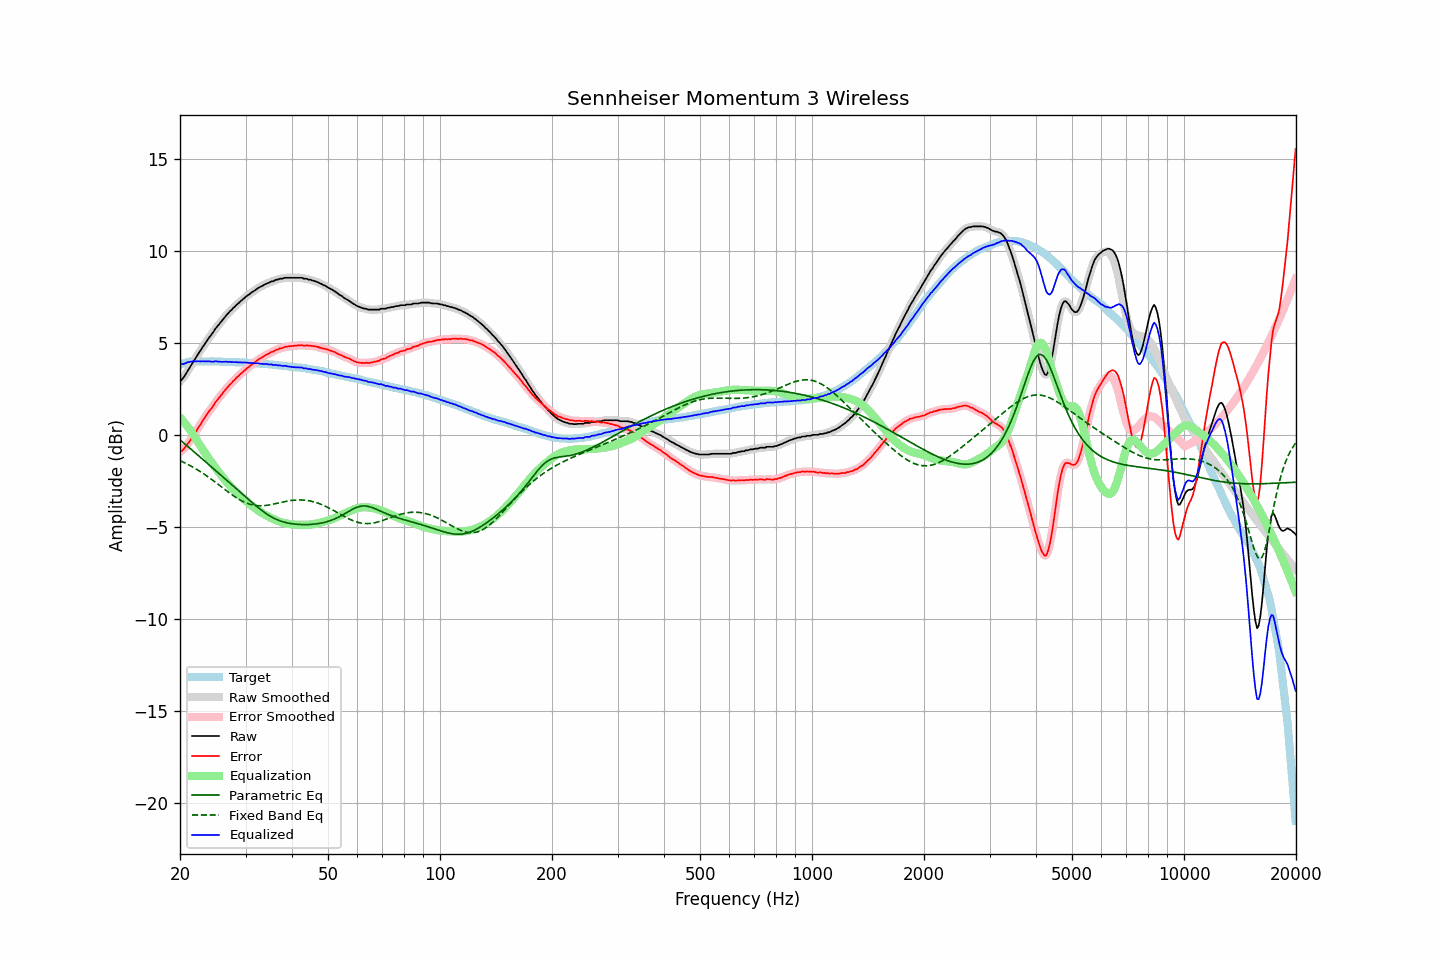

Values plotted in this chart, from the file beside it:
frequency, raw, error, smoothed, error_smoothed, equalization, parametric_eq, fixed_band_eq, equalized_raw, equalized_smoothed, target
20.00, 2.94, -0.90, 2.92, -0.91, 0.95, -0.25, -1.38, 3.89, 3.87, 3.84
20.20, 3.00, -0.87, 3.01, -0.85, 0.86, -0.32, -1.42, 3.85, 3.87, 3.87
20.40, 3.11, -0.79, 3.12, -0.78, 0.76, -0.40, -1.46, 3.87, 3.88, 3.90
20.61, 3.23, -0.68, 3.24, -0.69, 0.66, -0.47, -1.51, 3.89, 3.89, 3.92
20.81, 3.38, -0.57, 3.38, -0.57, 0.55, -0.55, -1.55, 3.93, 3.93, 3.95
21.02, 3.53, -0.45, 3.52, -0.45, 0.44, -0.62, -1.59, 3.96, 3.96, 3.97
21.23, 3.66, -0.33, 3.66, -0.33, 0.32, -0.70, -1.64, 3.98, 3.98, 3.98
21.44, 3.80, -0.20, 3.80, -0.19, 0.20, -0.77, -1.69, 4.00, 4.00, 3.99
21.66, 3.94, -0.06, 3.94, -0.06, 0.06, -0.85, -1.74, 4.01, 4.00, 4.00
21.87, 4.09, 0.09, 4.08, 0.08, -0.07, -0.93, -1.79, 4.01, 4.01, 4.00
22.09, 4.22, 0.21, 4.23, 0.22, -0.21, -1.00, -1.84, 4.01, 4.01, 4.01
22.31, 4.37, 0.36, 4.36, 0.35, -0.35, -1.08, -1.89, 4.02, 4.01, 4.01
22.54, 4.50, 0.49, 4.50, 0.49, -0.49, -1.15, -1.94, 4.01, 4.01, 4.01
22.76, 4.63, 0.62, 4.64, 0.63, -0.63, -1.23, -2.00, 4.00, 4.01, 4.01
22.99, 4.78, 0.78, 4.77, 0.76, -0.76, -1.30, -2.06, 4.01, 4.01, 4.00
23.22, 4.90, 0.90, 4.90, 0.90, -0.89, -1.38, -2.12, 4.00, 4.01, 4.00
23.45, 5.03, 1.03, 5.03, 1.03, -1.02, -1.45, -2.17, 4.01, 4.01, 4.00
23.69, 5.15, 1.15, 5.16, 1.16, -1.15, -1.53, -2.24, 4.00, 4.01, 4.00
23.92, 5.29, 1.29, 5.28, 1.28, -1.28, -1.61, -2.30, 4.01, 4.00, 4.00
24.16, 5.40, 1.39, 5.40, 1.39, -1.40, -1.68, -2.36, 4.00, 4.00, 4.01
24.40, 5.51, 1.50, 5.52, 1.51, -1.52, -1.76, -2.42, 3.99, 4.00, 4.01
24.65, 5.64, 1.64, 5.64, 1.64, -1.64, -1.83, -2.49, 3.99, 4.00, 4.00
24.89, 5.78, 1.78, 5.77, 1.77, -1.76, -1.91, -2.55, 4.02, 4.00, 4.00
25.14, 5.89, 1.89, 5.89, 1.89, -1.88, -1.99, -2.62, 4.01, 4.01, 4.00
25.39, 5.99, 1.99, 5.99, 2.00, -2.00, -2.06, -2.69, 3.99, 4.00, 4.00
25.65, 6.10, 2.10, 6.10, 2.11, -2.11, -2.14, -2.75, 3.98, 3.99, 4.00
25.91, 6.20, 2.22, 6.21, 2.22, -2.22, -2.22, -2.82, 3.98, 3.98, 3.98
26.16, 6.32, 2.33, 6.32, 2.33, -2.33, -2.29, -2.89, 3.99, 3.99, 3.98
26.43, 6.43, 2.44, 6.42, 2.44, -2.44, -2.37, -2.96, 3.99, 3.99, 3.98
26.69, 6.53, 2.54, 6.53, 2.54, -2.54, -2.45, -3.02, 3.99, 3.99, 3.98
26.96, 6.62, 2.63, 6.62, 2.64, -2.64, -2.52, -3.09, 3.98, 3.98, 3.98
27.23, 6.73, 2.74, 6.72, 2.74, -2.74, -2.60, -3.15, 3.99, 3.98, 3.98
27.50, 6.80, 2.82, 6.80, 2.83, -2.83, -2.68, -3.22, 3.97, 3.97, 3.98
27.77, 6.90, 2.93, 6.89, 2.92, -2.92, -2.75, -3.28, 3.98, 3.97, 3.97
28.05, 6.97, 3.00, 6.98, 3.01, -3.01, -2.83, -3.34, 3.96, 3.96, 3.97
28.33, 7.07, 3.11, 7.06, 3.10, -3.10, -2.91, -3.39, 3.97, 3.96, 3.96
28.62, 7.14, 3.18, 7.14, 3.18, -3.18, -2.98, -3.45, 3.95, 3.96, 3.96
28.90, 7.22, 3.26, 7.22, 3.27, -3.27, -3.06, -3.50, 3.95, 3.95, 3.96
29.19, 7.30, 3.35, 7.29, 3.34, -3.35, -3.14, -3.55, 3.95, 3.95, 3.94
29.48, 7.37, 3.41, 7.37, 3.42, -3.42, -3.22, -3.60, 3.94, 3.95, 3.95
29.78, 7.45, 3.50, 7.45, 3.50, -3.50, -3.29, -3.64, 3.94, 3.94, 3.94
30.08, 7.52, 3.58, 7.51, 3.57, -3.58, -3.37, -3.68, 3.94, 3.94, 3.94
30.38, 7.59, 3.66, 7.58, 3.65, -3.65, -3.45, -3.71, 3.94, 3.93, 3.93
30.68, 7.64, 3.71, 7.65, 3.72, -3.72, -3.52, -3.74, 3.92, 3.93, 3.93
30.99, 7.72, 3.80, 7.71, 3.79, -3.79, -3.60, -3.77, 3.93, 3.92, 3.92
31.30, 7.78, 3.86, 7.77, 3.85, -3.86, -3.67, -3.79, 3.92, 3.91, 3.92
31.61, 7.83, 3.91, 7.83, 3.92, -3.93, -3.75, -3.81, 3.90, 3.91, 3.91
31.93, 7.89, 3.98, 7.89, 3.99, -3.99, -3.82, -3.82, 3.90, 3.90, 3.90
32.24, 7.96, 4.07, 7.95, 4.05, -4.05, -3.89, -3.83, 3.91, 3.90, 3.89
32.57, 8.01, 4.12, 8.01, 4.12, -4.11, -3.96, -3.83, 3.89, 3.89, 3.89
32.89, 8.06, 4.17, 8.06, 4.17, -4.17, -4.03, -3.84, 3.89, 3.89, 3.89
33.22, 8.10, 4.22, 8.10, 4.22, -4.23, -4.10, -3.83, 3.87, 3.88, 3.88
33.55, 8.15, 4.27, 8.15, 4.28, -4.28, -4.16, -3.83, 3.87, 3.87, 3.87
33.89, 8.20, 4.33, 8.19, 4.33, -4.33, -4.22, -3.82, 3.87, 3.86, 3.86
34.23, 8.24, 4.38, 8.23, 4.38, -4.38, -4.29, -3.81, 3.86, 3.86, 3.86
34.57, 8.27, 4.42, 8.28, 4.43, -4.42, -4.34, -3.80, 3.84, 3.85, 3.85
34.92, 8.31, 4.47, 8.31, 4.47, -4.47, -4.40, -3.78, 3.84, 3.84, 3.84
35.27, 8.36, 4.52, 8.34, 4.51, -4.51, -4.45, -3.77, 3.84, 3.83, 3.83
35.62, 8.36, 4.54, 8.38, 4.56, -4.55, -4.49, -3.75, 3.80, 3.82, 3.82
35.97, 8.41, 4.60, 8.40, 4.59, -4.59, -4.54, -3.73, 3.81, 3.81, 3.81
... 635 more rows
